Labelled photos from "Brain-Tumor-Classification-Using-ResNet", an image-classification folder in Achuthankrishna/Brain-Tumor-Classification-Using-ResNet. The possible labels are: glioma tumor, meningioma tumor, no tumor, pituitary tumor.

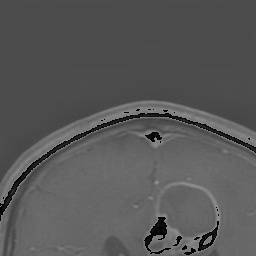
Label: glioma tumor

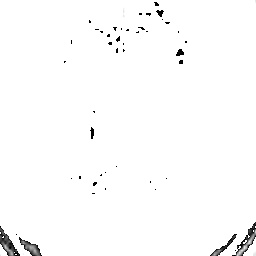
Label: no tumor

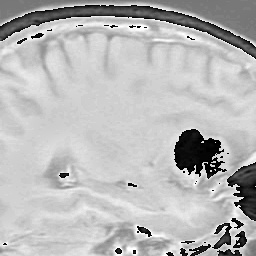
Label: meningioma tumor

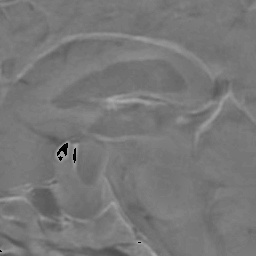
Label: pituitary tumor

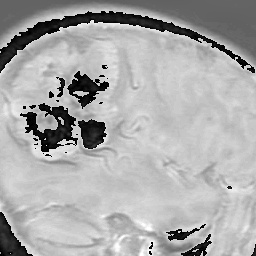
Label: meningioma tumor

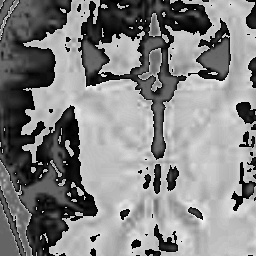
Label: no tumor
